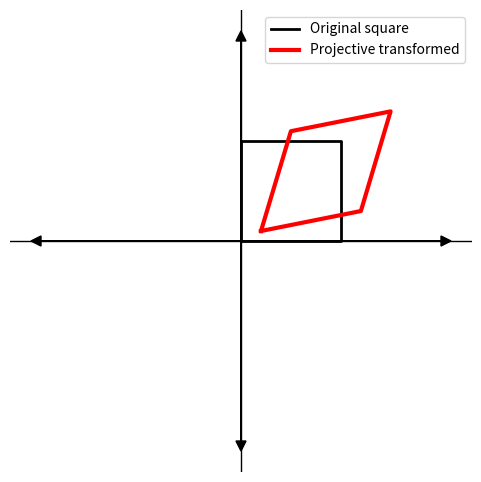

Write Python code to recreate this figure.
#projective transformation
import numpy as np
import matplotlib.pyplot as plt

# --- Original square coordinates ---
square = np.array([
    [0, 0],
    [1, 0],
    [1, 1],
    [0, 1],
    [0, 0]  # closing the square
])


def projective_transform(points, H):
    """
    Apply projective transformation: [x', y', w] = H * [x, y, 1]
    Normalize by dividing with w
    """
    homog = np.hstack([points, np.ones((points.shape[0], 1))])  # homogeneous
    transformed = homog @ H.T
    transformed /= transformed[:, 2].reshape(-1, 1)  # normalize by w
    return transformed[:, :2]

# Example projective transformation matrix (creates perspective distortion)
H = np.array([
    [1, 0.3, 0.2],
    [0.2, 1, 0.1],
    [0.001, 0.002, 1]  # perspective row (if 0, reduces to affine)
])

# --- Apply transformation ---
transformed_square = projective_transform(square, H)

# --- Plotting ---
plt.figure(figsize=(6,6))

# Original square (black)
plt.plot(square[:,0], square[:,1], 'k-', linewidth=2, label="Original square")

# Transformed quadrilateral (red trapezoid-like)
plt.plot(transformed_square[:,0], transformed_square[:,1], 'r-', linewidth=3, label="Projective transformed")

# Draw arrows (axes)
plt.axhline(0, color='k', linestyle='-', linewidth=1)
plt.axvline(0, color='k', linestyle='-', linewidth=1)
plt.arrow(0, 0, 2, 0, head_width=0.1, head_length=0.1, fc='k', ec='k')
plt.arrow(0, 0, -2, 0, head_width=0.1, head_length=0.1, fc='k', ec='k')
plt.arrow(0, 0, 0, 2, head_width=0.1, head_length=0.1, fc='k', ec='k')
plt.arrow(0, 0, 0, -2, head_width=0.1, head_length=0.1, fc='k', ec='k')

# Settings
plt.gca().set_aspect('equal', adjustable='box')
plt.legend()
plt.grid(False)
plt.axis('off')
plt.show()
